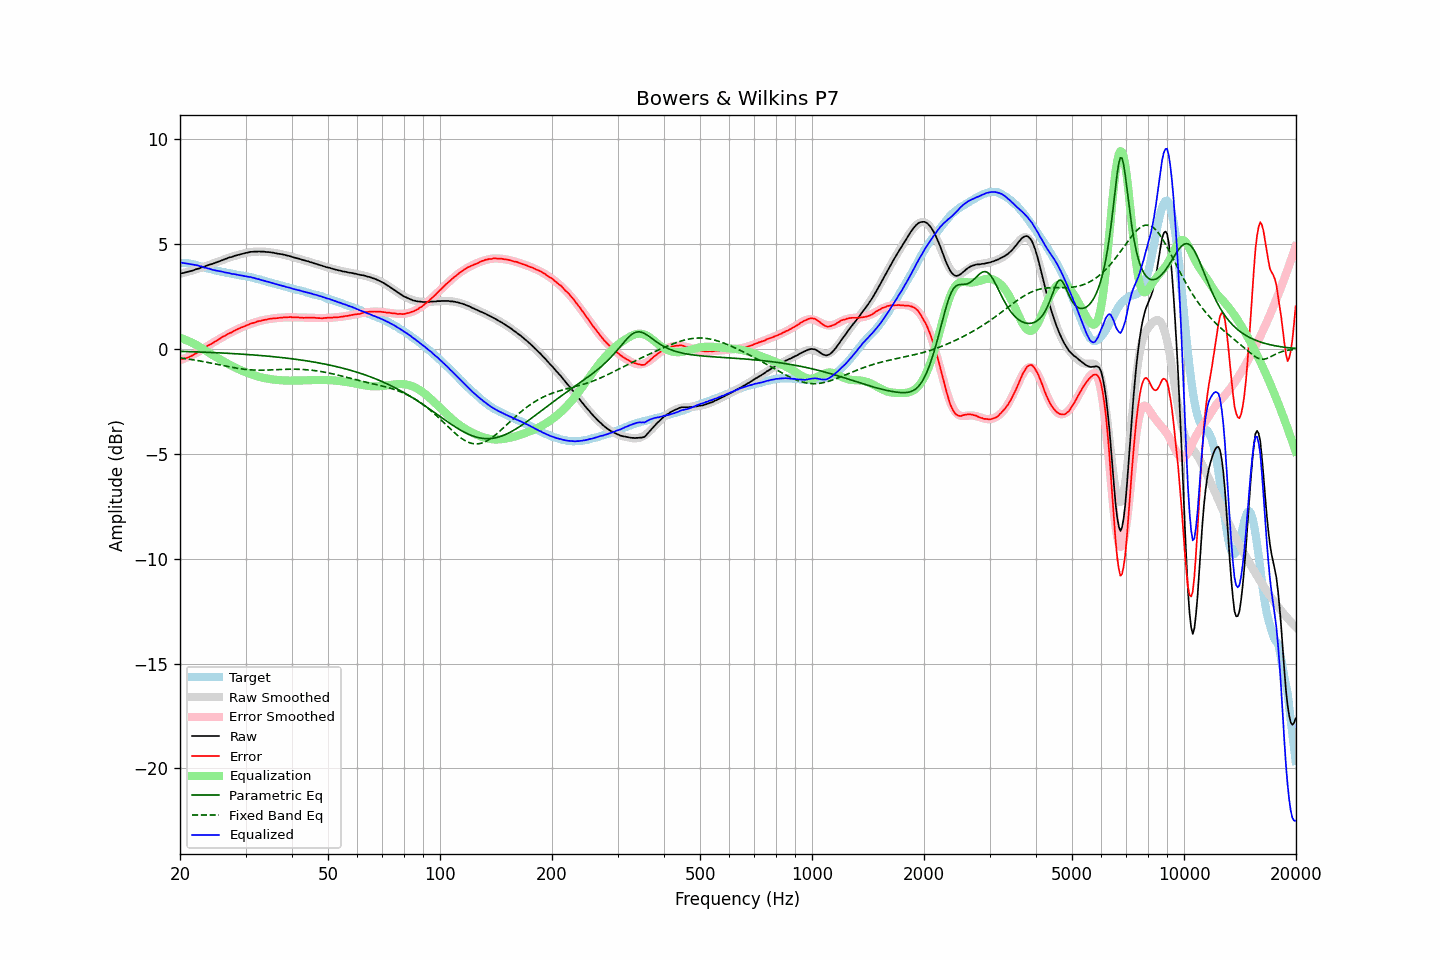

The table this chart was drawn from, first rows:
frequency, raw, error, smoothed, error_smoothed, equalization, parametric_eq, fixed_band_eq, equalized_raw, equalized_smoothed, target
20.00, 3.59, -0.50, 3.58, -0.53, 0.53, -0.11, -0.42, 4.12, 4.12, 4.09
20.20, 3.61, -0.48, 3.60, -0.50, 0.50, -0.12, -0.43, 4.12, 4.11, 4.09
20.40, 3.62, -0.47, 3.62, -0.48, 0.48, -0.12, -0.45, 4.10, 4.10, 4.09
20.61, 3.64, -0.45, 3.64, -0.45, 0.45, -0.12, -0.46, 4.09, 4.09, 4.09
20.81, 3.66, -0.43, 3.66, -0.42, 0.42, -0.12, -0.47, 4.08, 4.08, 4.09
21.02, 3.68, -0.41, 3.69, -0.38, 0.38, -0.13, -0.48, 4.06, 4.07, 4.09
21.23, 3.70, -0.37, 3.71, -0.35, 0.35, -0.13, -0.49, 4.05, 4.06, 4.07
21.44, 3.72, -0.34, 3.73, -0.31, 0.31, -0.13, -0.50, 4.04, 4.04, 4.06
21.66, 3.74, -0.30, 3.75, -0.28, 0.28, -0.13, -0.51, 4.02, 4.03, 4.04
21.87, 3.77, -0.25, 3.77, -0.24, 0.24, -0.14, -0.53, 4.01, 4.01, 4.02
22.09, 3.80, -0.21, 3.80, -0.20, 0.20, -0.14, -0.54, 4.00, 4.00, 4.01
22.31, 3.82, -0.16, 3.82, -0.16, 0.16, -0.14, -0.55, 3.98, 3.98, 3.98
22.54, 3.84, -0.12, 3.85, -0.11, 0.11, -0.14, -0.57, 3.95, 3.96, 3.96
22.76, 3.88, -0.05, 3.87, -0.06, 0.06, -0.15, -0.58, 3.94, 3.94, 3.94
22.99, 3.90, -0.00, 3.90, -0.01, 0.01, -0.15, -0.59, 3.92, 3.91, 3.91
23.22, 3.92, 0.05, 3.92, 0.03, -0.03, -0.15, -0.61, 3.89, 3.89, 3.88
23.45, 3.95, 0.10, 3.95, 0.08, -0.08, -0.16, -0.62, 3.87, 3.87, 3.85
23.69, 3.98, 0.14, 3.98, 0.13, -0.13, -0.16, -0.64, 3.85, 3.85, 3.84
23.92, 4.01, 0.19, 4.01, 0.18, -0.18, -0.16, -0.65, 3.83, 3.83, 3.82
24.16, 4.03, 0.22, 4.03, 0.23, -0.23, -0.17, -0.67, 3.81, 3.81, 3.81
24.40, 4.05, 0.26, 4.06, 0.27, -0.27, -0.17, -0.68, 3.78, 3.79, 3.79
24.65, 4.08, 0.31, 4.09, 0.32, -0.32, -0.17, -0.70, 3.76, 3.77, 3.77
24.89, 4.11, 0.36, 4.12, 0.37, -0.37, -0.18, -0.72, 3.75, 3.75, 3.75
25.14, 4.14, 0.40, 4.14, 0.41, -0.41, -0.18, -0.73, 3.73, 3.73, 3.74
25.39, 4.17, 0.45, 4.17, 0.45, -0.45, -0.18, -0.75, 3.72, 3.72, 3.72
25.65, 4.20, 0.50, 4.20, 0.50, -0.50, -0.19, -0.76, 3.70, 3.70, 3.71
25.91, 4.23, 0.56, 4.23, 0.54, -0.54, -0.19, -0.78, 3.69, 3.68, 3.68
26.16, 4.26, 0.60, 4.26, 0.59, -0.59, -0.20, -0.80, 3.67, 3.67, 3.66
26.43, 4.28, 0.63, 4.28, 0.63, -0.63, -0.20, -0.81, 3.65, 3.65, 3.65
26.69, 4.31, 0.68, 4.31, 0.68, -0.68, -0.20, -0.83, 3.64, 3.64, 3.63
26.96, 4.34, 0.72, 4.34, 0.72, -0.72, -0.21, -0.84, 3.62, 3.62, 3.62
27.23, 4.37, 0.76, 4.36, 0.76, -0.76, -0.21, -0.86, 3.61, 3.60, 3.61
27.50, 4.38, 0.78, 4.39, 0.80, -0.80, -0.22, -0.87, 3.58, 3.59, 3.60
27.77, 4.41, 0.84, 4.41, 0.84, -0.84, -0.22, -0.89, 3.57, 3.58, 3.58
28.05, 4.44, 0.88, 4.44, 0.88, -0.88, -0.22, -0.90, 3.57, 3.56, 3.56
28.33, 4.46, 0.92, 4.46, 0.91, -0.91, -0.23, -0.91, 3.55, 3.55, 3.54
28.62, 4.48, 0.95, 4.48, 0.95, -0.95, -0.23, -0.93, 3.53, 3.53, 3.53
28.90, 4.50, 0.98, 4.51, 0.98, -0.98, -0.24, -0.94, 3.52, 3.52, 3.52
29.19, 4.52, 1.02, 4.53, 1.02, -1.02, -0.24, -0.95, 3.50, 3.51, 3.50
29.48, 4.54, 1.05, 4.55, 1.05, -1.05, -0.25, -0.96, 3.49, 3.49, 3.50
29.78, 4.56, 1.08, 4.56, 1.08, -1.08, -0.25, -0.97, 3.48, 3.48, 3.48
30.08, 4.58, 1.11, 4.58, 1.11, -1.11, -0.26, -0.98, 3.47, 3.46, 3.47
30.38, 4.59, 1.14, 4.59, 1.15, -1.15, -0.26, -0.98, 3.45, 3.45, 3.45
30.68, 4.61, 1.17, 4.61, 1.18, -1.18, -0.27, -0.99, 3.44, 3.43, 3.44
30.99, 4.63, 1.22, 4.62, 1.20, -1.20, -0.28, -1.00, 3.43, 3.42, 3.42
31.30, 4.63, 1.23, 4.63, 1.23, -1.23, -0.28, -1.00, 3.40, 3.40, 3.40
31.61, 4.64, 1.25, 4.64, 1.25, -1.25, -0.29, -1.01, 3.39, 3.38, 3.39
31.93, 4.64, 1.27, 4.64, 1.28, -1.28, -0.29, -1.01, 3.36, 3.36, 3.37
32.24, 4.64, 1.31, 4.65, 1.30, -1.30, -0.30, -1.01, 3.34, 3.34, 3.33
32.57, 4.65, 1.33, 4.65, 1.32, -1.32, -0.31, -1.01, 3.33, 3.32, 3.32
32.89, 4.64, 1.33, 4.65, 1.34, -1.34, -0.31, -1.01, 3.30, 3.30, 3.31
33.22, 4.64, 1.37, 4.64, 1.36, -1.36, -0.32, -1.01, 3.28, 3.28, 3.28
33.55, 4.64, 1.38, 4.64, 1.38, -1.38, -0.32, -1.01, 3.26, 3.26, 3.26
33.89, 4.63, 1.39, 4.63, 1.39, -1.39, -0.33, -1.01, 3.24, 3.24, 3.24
34.23, 4.62, 1.41, 4.63, 1.41, -1.41, -0.34, -1.01, 3.21, 3.22, 3.22
34.57, 4.62, 1.43, 4.62, 1.42, -1.42, -0.35, -1.00, 3.20, 3.20, 3.19
34.92, 4.61, 1.44, 4.61, 1.43, -1.43, -0.35, -1.00, 3.18, 3.17, 3.17
35.27, 4.60, 1.45, 4.60, 1.45, -1.45, -0.36, -1.00, 3.16, 3.15, 3.16
35.62, 4.59, 1.46, 4.59, 1.46, -1.46, -0.37, -0.99, 3.14, 3.13, 3.13
35.97, 4.57, 1.46, 4.58, 1.47, -1.47, -0.37, -0.99, 3.11, 3.11, 3.11
... 635 more rows
